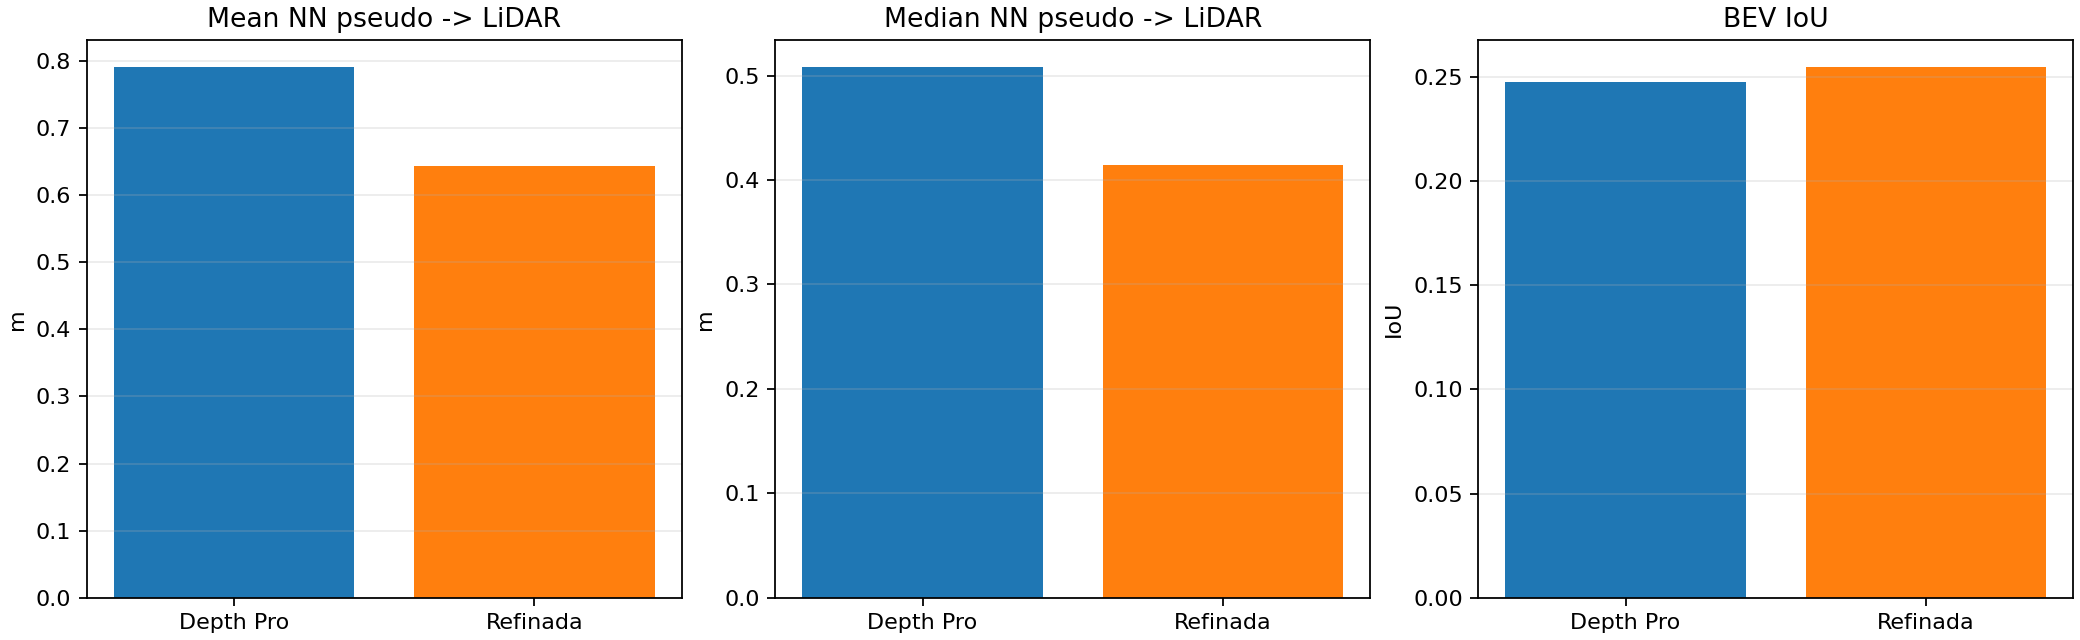

Data behind this chart, as committed beside it:
sample_index, sample_token, depth_source, pseudo_points, lidar_points, pseudo_to_gt_mean_nn, pseudo_to_gt_median_nn, pseudo_to_gt_p90_nn, pseudo_to_gt_p95_nn, gt_to_pseudo_mean_nn, gt_to_pseudo_median_nn, gt_to_pseudo_p90_nn, gt_to_pseudo_p95_nn, bev_iou
0, ca9a282c9e77460f8360f564131a8af5, depth_pro, 14156, 21992, 0.7261, 0.5052, 1.578, 2.154, 1.287, 0.7927, 3.465, 4.495, 0.2274
0, ca9a282c9e77460f8360f564131a8af5, refined, 17113, 21992, 0.6699, 0.4611, 1.443, 2.032, 1.162, 0.6839, 3.116, 4.194, 0.2194
1, 39586f9d59004284a7114a68825e8eec, depth_pro, 14116, 22158, 0.7614, 0.5035, 1.75, 2.367, 1.325, 0.9057, 3.155, 3.835, 0.2428
1, 39586f9d59004284a7114a68825e8eec, refined, 16535, 22158, 0.6497, 0.4174, 1.52, 2.064, 1.185, 0.7857, 2.903, 3.774, 0.2326
2, 356d81f38dd9473ba590f39e266f54e5, depth_pro, 12407, 22558, 0.7777, 0.5157, 1.845, 2.343, 1.206, 0.785, 3.242, 3.418, 0.2157
2, 356d81f38dd9473ba590f39e266f54e5, refined, 16906, 22558, 0.5634, 0.3747, 1.262, 1.818, 1.003, 0.6044, 2.762, 3.32, 0.2371
3, e0845f5322254dafadbbed75aaa07969, depth_pro, 11603, 23037, 0.8103, 0.4516, 2.104, 2.788, 0.9997, 0.5266, 2.925, 2.936, 0.2183
3, e0845f5322254dafadbbed75aaa07969, refined, 14486, 23037, 0.6184, 0.3753, 1.422, 2.128, 0.9207, 0.4739, 2.806, 2.938, 0.2132
4, c923fe08b2ff4e27975d2bf30934383b, depth_pro, 10695, 23417, 0.8025, 0.4274, 1.939, 2.602, 1.024, 0.5615, 2.917, 2.931, 0.2057
4, c923fe08b2ff4e27975d2bf30934383b, refined, 14427, 23417, 0.6077, 0.3632, 1.397, 2.064, 0.9805, 0.5928, 2.917, 2.929, 0.2251
5, f1e3d9d08f044c439ce86a2d6fcca57b, depth_pro, 13034, 23471, 0.7772, 0.4128, 1.993, 2.65, 1.249, 0.6438, 3.718, 3.733, 0.2318
5, f1e3d9d08f044c439ce86a2d6fcca57b, refined, 17878, 23471, 0.6104, 0.4029, 1.343, 1.898, 1.046, 0.591, 2.97, 2.982, 0.2334
6, 4f545737bf3347fbbc9af60b0be9a963, depth_pro, 14506, 23059, 0.8277, 0.5175, 1.964, 2.497, 1.392, 0.752, 4.707, 4.726, 0.2431
6, 4f545737bf3347fbbc9af60b0be9a963, refined, 19355, 23059, 0.6496, 0.408, 1.526, 2.044, 1.117, 0.5665, 3.696, 3.707, 0.2443
7, 7626dde27d604ac28a0240bdd54eba7a, depth_pro, 15124, 23212, 0.8735, 0.5875, 2.032, 2.783, 1.48, 0.8029, 4.764, 4.805, 0.2569
7, 7626dde27d604ac28a0240bdd54eba7a, refined, 18862, 23212, 0.6546, 0.3994, 1.615, 2.156, 1.135, 0.6267, 3.268, 3.279, 0.2655
8, be99ffc878b24aca8956bbb4e0f97d0c, depth_pro, 15446, 23317, 0.8436, 0.6504, 1.715, 2.204, 1.439, 0.8136, 4.645, 4.685, 0.2432
8, be99ffc878b24aca8956bbb4e0f97d0c, refined, 18679, 23317, 0.7067, 0.4951, 1.558, 1.982, 1.166, 0.6674, 3.598, 3.617, 0.2606
9, 9813c23a5f1448b09bb7910fea9baf20, depth_pro, 15263, 23420, 0.7408, 0.4648, 1.752, 2.21, 1.418, 0.8463, 4.497, 4.535, 0.2573
9, 9813c23a5f1448b09bb7910fea9baf20, refined, 17479, 23420, 0.7349, 0.4644, 1.768, 2.078, 1.389, 0.7541, 4.835, 4.874, 0.2602
10, 023c4df2d451409881d8e6ea82f14704, depth_pro, 14423, 23518, 0.7756, 0.5016, 1.855, 2.188, 1.405, 0.7966, 4.396, 4.435, 0.2526
10, 023c4df2d451409881d8e6ea82f14704, refined, 16384, 23518, 0.6854, 0.394, 1.786, 2.141, 1.348, 0.6829, 4.714, 4.751, 0.2672
11, c235638ed66145988d17f9d0601923f2, depth_pro, 14867, 23908, 0.8307, 0.5679, 1.863, 2.384, 1.292, 0.6947, 3.986, 3.996, 0.2608
11, c235638ed66145988d17f9d0601923f2, refined, 16815, 23908, 0.7349, 0.4615, 1.751, 2.15, 1.169, 0.6424, 3.729, 3.731, 0.259
12, bc3c8a953f6b4dcdb77b521d89f3d9d5, depth_pro, 13744, 24225, 0.9162, 0.5737, 2.161, 2.808, 1.277, 0.7559, 3.265, 3.272, 0.2425
12, bc3c8a953f6b4dcdb77b521d89f3d9d5, refined, 16195, 24225, 0.8044, 0.5088, 1.824, 2.454, 1.186, 0.6842, 3.216, 3.221, 0.2426
13, 1e3d79dae62742a0ad64c91679863358, depth_pro, 14025, 24731, 0.9315, 0.544, 2.449, 3.409, 1.221, 0.696, 2.985, 3.02, 0.2555
13, 1e3d79dae62742a0ad64c91679863358, refined, 15696, 24731, 0.7344, 0.4171, 1.842, 2.574, 1.167, 0.6515, 3.072, 3.08, 0.2518
14, 2afb9d32310e4546a71cbe432911eca2, depth_pro, 13721, 24415, 0.8589, 0.5271, 2.139, 3.005, 1.466, 0.799, 4.358, 4.363, 0.2423
14, 2afb9d32310e4546a71cbe432911eca2, refined, 15344, 24415, 0.6911, 0.3781, 1.659, 2.343, 1.229, 0.7285, 3.363, 3.398, 0.248
15, cd21dbfc3bd749c7b10a5c42562e0c42, depth_pro, 14057, 24532, 0.7817, 0.4712, 1.829, 2.509, 1.334, 0.7387, 3.932, 3.95, 0.2624
15, cd21dbfc3bd749c7b10a5c42562e0c42, refined, 16500, 24532, 0.6319, 0.3789, 1.405, 1.919, 1.212, 0.7074, 3.458, 3.494, 0.2725
16, 88449a5cb1644a199c1c11f6ac034867, depth_pro, 15525, 25070, 0.7995, 0.5003, 1.878, 2.582, 1.269, 0.7429, 3.39, 3.393, 0.2526
16, 88449a5cb1644a199c1c11f6ac034867, refined, 18025, 25070, 0.6598, 0.3794, 1.503, 2.104, 1.284, 0.7126, 3.465, 3.478, 0.2541
17, 2ff86dc19c4644a1a88ce5ba848f56e5, depth_pro, 13973, 25162, 0.7457, 0.4747, 1.51, 2.165, 1.407, 0.7979, 3.733, 3.75, 0.2475
17, 2ff86dc19c4644a1a88ce5ba848f56e5, refined, 17243, 25162, 0.6697, 0.4281, 1.498, 1.913, 1.229, 0.7357, 2.968, 2.99, 0.2702
18, bf2938e43c6f487497cda76b51bfc406, depth_pro, 15273, 25380, 0.7188, 0.4551, 1.563, 2.229, 1.624, 0.8863, 4.491, 4.521, 0.2597
18, bf2938e43c6f487497cda76b51bfc406, refined, 18744, 25380, 0.6802, 0.4595, 1.506, 2.061, 1.277, 0.8494, 2.952, 2.968, 0.2643
19, b26e791522294bec90f86fd72226e35c, depth_pro, 15445, 25404, 0.7073, 0.441, 1.351, 2.238, 1.282, 0.7021, 3.269, 3.27, 0.272
19, b26e791522294bec90f86fd72226e35c, refined, 18646, 25404, 0.6071, 0.3682, 1.357, 1.88, 1.213, 0.7242, 3.121, 3.149, 0.2591
20, c844bf5a9f2243ff8f4bf2c85fe218ff, depth_pro, 14835, 25476, 0.7841, 0.4897, 1.591, 2.289, 1.366, 0.736, 3.621, 3.638, 0.2515
20, c844bf5a9f2243ff8f4bf2c85fe218ff, refined, 18422, 25476, 0.6659, 0.4351, 1.455, 1.981, 1.182, 0.6965, 3.008, 3.033, 0.2581
21, fedfb3a6cb804635a0f47143f9ca8d6f, depth_pro, 14407, 25461, 0.9238, 0.5411, 1.949, 2.903, 1.279, 0.8175, 3.456, 3.469, 0.2325
21, fedfb3a6cb804635a0f47143f9ca8d6f, refined, 17273, 25461, 0.6736, 0.4304, 1.417, 1.922, 1.182, 0.6638, 3.345, 3.364, 0.2456
22, 965f6af5a92449348409029a5f048a38, depth_pro, 13769, 25827, 0.9476, 0.5895, 1.964, 2.873, 1.265, 0.7281, 3.397, 3.412, 0.2374
22, 965f6af5a92449348409029a5f048a38, refined, 17563, 25827, 0.6532, 0.4628, 1.334, 1.714, 1.149, 0.6302, 3.301, 3.317, 0.2538
23, 4711bcd34644420da8bc77163431888e, depth_pro, 13182, 26165, 0.8562, 0.5996, 1.58, 2.528, 1.17, 0.6537, 3.096, 3.1, 0.2335
23, 4711bcd34644420da8bc77163431888e, refined, 17113, 26165, 0.6236, 0.4324, 1.306, 1.65, 1.062, 0.5559, 2.999, 3.007, 0.253
24, a34fabc7aa674713b71f98ec541eb2d4, depth_pro, 13588, 26516, 0.6902, 0.4907, 1.399, 1.899, 1.222, 0.6764, 3.131, 3.136, 0.2449
24, a34fabc7aa674713b71f98ec541eb2d4, refined, 18233, 26516, 0.5639, 0.4069, 1.141, 1.483, 1.143, 0.617, 3.063, 3.071, 0.2536
25, c78067571d104caba7c568a847d56971, depth_pro, 14161, 26843, 0.7068, 0.4521, 1.599, 2.117, 1.331, 0.7612, 3.313, 3.342, 0.2582
25, c78067571d104caba7c568a847d56971, refined, 19202, 26843, 0.5885, 0.4496, 1.168, 1.496, 1.301, 0.6916, 3.324, 3.353, 0.264
26, 4246e57f018745c9b2bc68feb3d71b58, depth_pro, 13915, 26948, 0.7329, 0.5561, 1.519, 1.765, 1.326, 0.7739, 2.955, 2.969, 0.261
26, 4246e57f018745c9b2bc68feb3d71b58, refined, 18333, 26948, 0.593, 0.429, 1.337, 1.657, 1.217, 0.6359, 2.956, 2.966, 0.2633
27, a7acb150914b40bdad9a2dc4e657cbf9, depth_pro, 13771, 26828, 0.7187, 0.5028, 1.559, 1.982, 1.312, 0.7586, 2.963, 3.126, 0.2668
27, a7acb150914b40bdad9a2dc4e657cbf9, refined, 18489, 26828, 0.5558, 0.3767, 1.241, 1.642, 1.197, 0.6194, 2.979, 2.99, 0.2817
28, 0cd661df01aa40c3bb3a773ba86f753a, depth_pro, 14678, 26900, 0.6817, 0.4781, 1.414, 1.825, 1.366, 0.7656, 3.309, 3.527, 0.2713
28, 0cd661df01aa40c3bb3a773ba86f753a, refined, 18961, 26900, 0.5137, 0.3452, 1.178, 1.558, 1.232, 0.6461, 3.116, 3.244, 0.2896
29, 378a3a3e9af346308ab9dff8ced46d9c, depth_pro, 14608, 26831, 0.6947, 0.4675, 1.398, 1.997, 1.409, 0.7757, 3.758, 3.761, 0.2759
29, 378a3a3e9af346308ab9dff8ced46d9c, refined, 19166, 26831, 0.5188, 0.3277, 1.136, 1.601, 1.276, 0.6171, 3.574, 3.577, 0.3033
